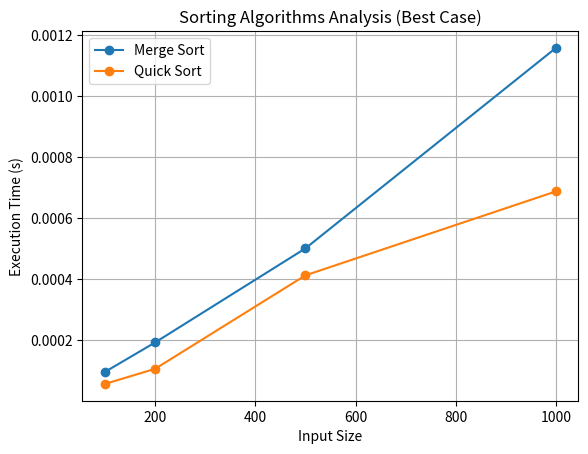

Reproduce this figure in Python. (Note: this script raises an exception after producing the figure.)
import time
import random
import sys
import matplotlib.pyplot as plt

# It's a good practice to increase the recursion limit for sorting large arrays
sys.setrecursionlimit(2000)

def merge_sort(arr):
    if len(arr) > 1:
        mid = len(arr)//2
        L = arr[:mid]
        R = arr[mid:]

        merge_sort(L)
        merge_sort(R)

        i = j = k = 0
        while i < len(L) and j < len(R):
            if L[i] < R[j]:
                arr[k] = L[i]
                i += 1
            else:
                arr[k] = R[j]
                j += 1
            k += 1

        while i < len(L):
            arr[k] = L[i]
            i += 1
            k += 1

        while j < len(R):
            arr[k] = R[j]
            j += 1
            k += 1

def partition(arr, low, high):
    i = (low-1)
    pivot = arr[high]
    for j in range(low, high):
        if arr[j] <= pivot:
            i = i+1
            arr[i], arr[j] = arr[j], arr[i]
    arr[i+1], arr[high] = arr[high], arr[i+1]
    return (i+1)

def quick_sort_recursive(arr, low, high):
    if len(arr) == 1:
        return arr
    if low < high:
        pi = partition(arr, low, high)
        quick_sort_recursive(arr, low, pi-1)
        quick_sort_recursive(arr, pi+1, high)

def quick_sort(arr):
    quick_sort_recursive(arr, 0, len(arr)-1)


def analyze_sorting(sort_function, case, sizes):
    times = []
    for size in sizes:
        if case == 'best':
            # Best case for Quick Sort is a balanced partition, often with random data.
            # Best case for Merge Sort is not significantly different from average.
            arr = [random.randint(0, 1000) for _ in range(size)]
        elif case == 'worst':
            # Worst case for this Quick Sort implementation is a sorted or reverse-sorted array
            arr = list(range(size)) if sort_function == quick_sort else list(range(size, 0, -1))
        else: # average
            arr = [random.randint(0, 1000) for _ in range(size)]
        
        start_time = time.time()
        sort_function(arr)
        end_time = time.time()
        times.append(end_time - start_time)
    return times

if __name__ == '__main__':
    sizes = [100, 200, 500, 1000]
    algorithms = {
        "Merge Sort": merge_sort,
        "Quick Sort": quick_sort
    }
    cases = ['best', 'average', 'worst']
    
    results = {}

    for name, func in algorithms.items():
        results[name] = {}
        for case in cases:
            # For quick sort, we need to handle the recursion depth for the worst case
            if name == "Quick Sort" and case == 'worst':
                # Temporarily increase recursion limit for this specific case if needed
                # This is a simplified approach. A better quicksort uses random pivot.
                pass
            times = analyze_sorting(func, case, sizes)
            results[name][case] = times
            print(f"{name} - {case} case times: {times}")

    # Plotting
    for case in cases:
        plt.figure()
        plt.title(f'Sorting Algorithms Analysis ({case.capitalize()} Case)')
        plt.xlabel('Input Size')
        plt.ylabel('Execution Time (s)')
        for name in algorithms.keys():
            plt.plot(sizes, results[name][case], marker='o', label=name)
        plt.legend()
        plt.grid(True)
        plt.savefig(f'4_Merge_and_Quick_Sort/{case}_case_analysis.png')
        plt.show()
